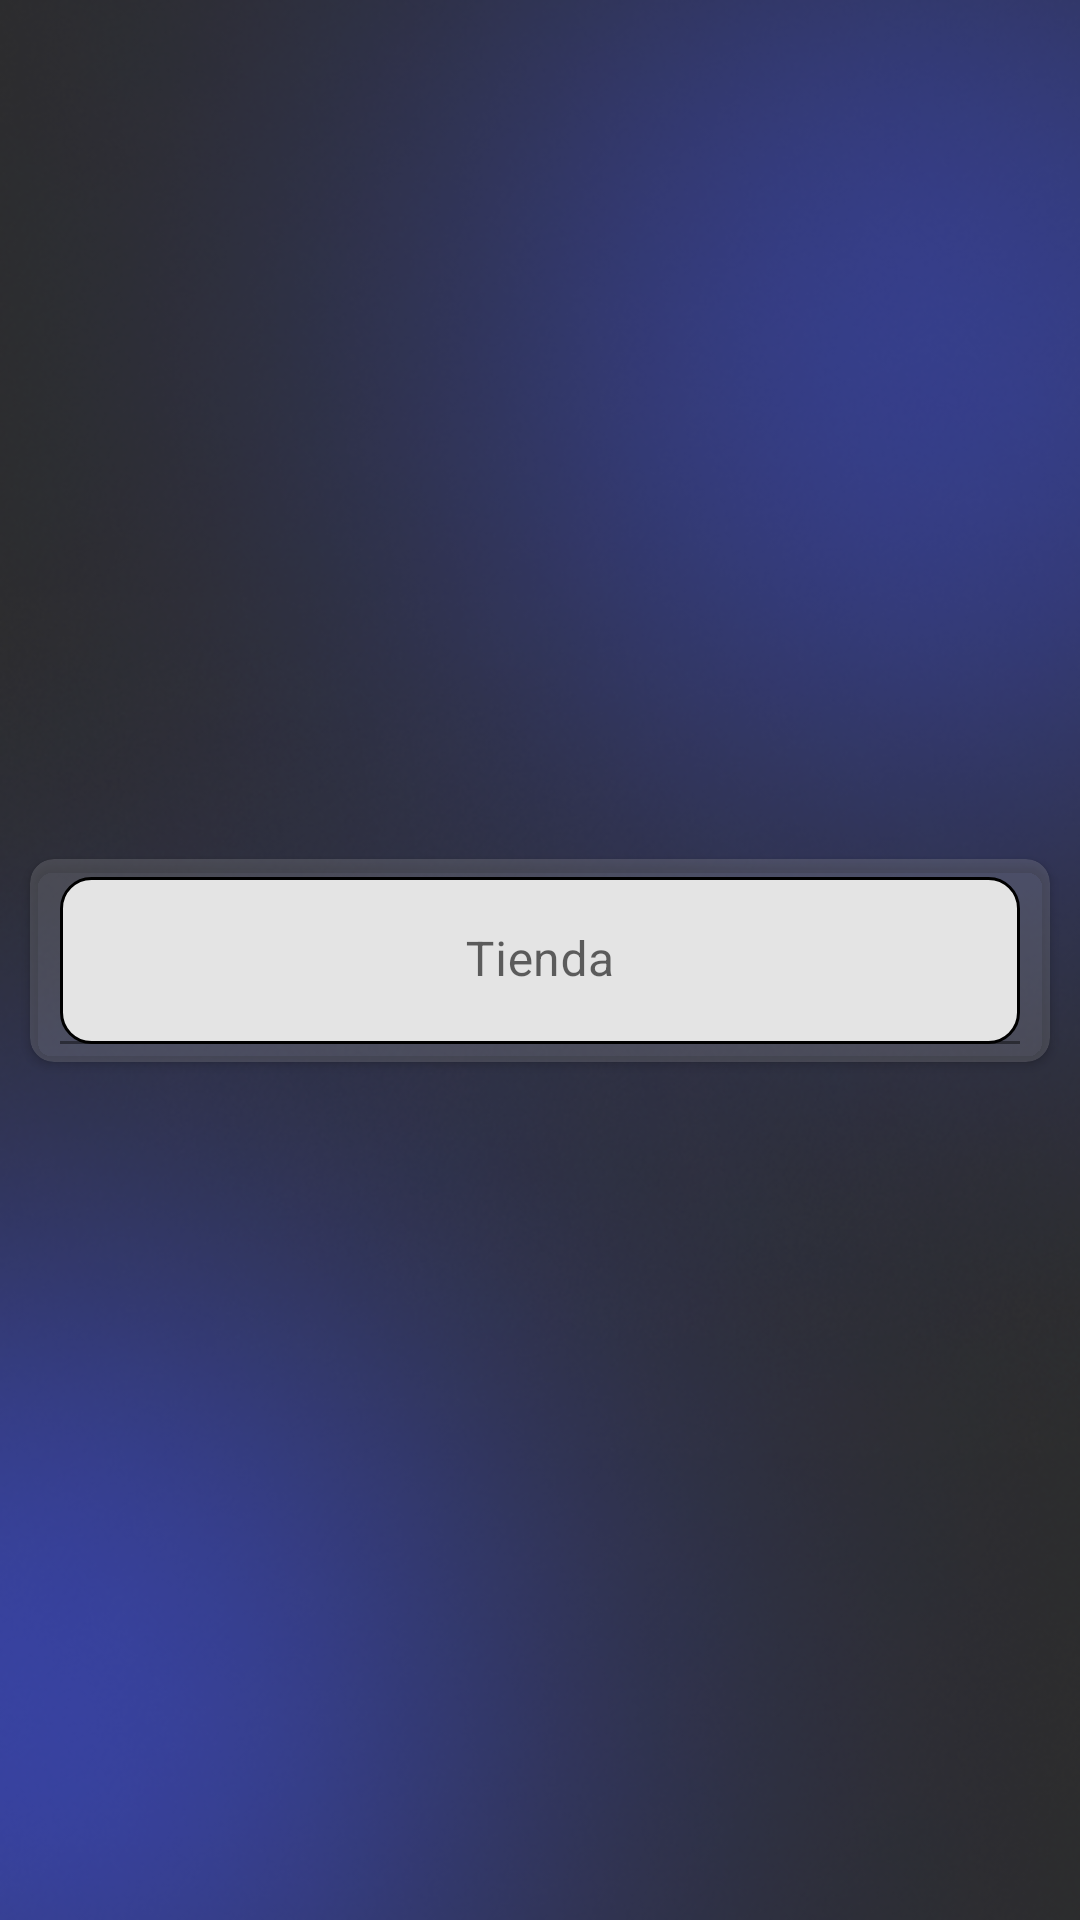

Write the Android layout XML for this screen, with the resource values it uses.
<!-- AndroidManifest.xml: application theme Theme.VentaRapida -->
<!-- res/layout/promt_datos_compra.xml -->
<?xml version="1.0" encoding="utf-8"?>
<androidx.constraintlayout.widget.ConstraintLayout xmlns:android="http://schemas.android.com/apk/res/android"
    xmlns:app="http://schemas.android.com/apk/res-auto"
    android:background="@drawable/fondo"
    android:layout_width="match_parent"
    android:layout_height="match_parent">

    <androidx.cardview.widget.CardView
        android:layout_width="match_parent"
        android:layout_height="wrap_content"
        android:foregroundGravity="center"
        android:backgroundTint="@color/azul_trasparente"
        android:layout_margin="10dp"
        app:cardCornerRadius="8dp"
        android:elevation="10dp"
        app:layout_constrainedHeight="true"
        app:layout_constraintTop_toTopOf="parent"
        app:layout_constraintBottom_toBottomOf="parent"
        app:layout_constraintStart_toStartOf="parent"
        app:layout_constraintEnd_toEndOf="parent">

        <LinearLayout
            android:layout_width="match_parent"
            android:layout_height="match_parent"
            android:layout_margin="4dp"
            android:orientation="vertical">

            <LinearLayout
                android:layout_width="match_parent"
                android:layout_height="match_parent"
                android:orientation="horizontal">

                <com.google.android.material.textfield.TextInputLayout
                    android:layout_width="0dp"
                    android:layout_height="wrap_content"
                    android:layout_margin="2dp"
                    android:layout_weight="4">

                    <com.google.android.material.textfield.TextInputEditText
                        android:id="@+id/edit_text_tienda"
                        android:layout_width="match_parent"
                        android:layout_height="wrap_content"
                        android:layout_marginLeft="4dp"
                        android:layout_marginRight="4dp"
                        android:background="@drawable/edittext_background"
                        android:gravity="center"
                        android:hint="@string/tienda"
                        android:inputType="textCapWords"
                        android:textColor="@color/black"
                        android:textSize="16sp" />

                </com.google.android.material.textfield.TextInputLayout>


            </LinearLayout>

        </LinearLayout>



    </androidx.cardview.widget.CardView>

</androidx.constraintlayout.widget.ConstraintLayout>
<!-- resources referenced by this layout -->
<resources>
  <color name="azul_trasparente">#4397979E</color>
  <color name="black">#FF000000</color>
  <!-- drawable edittext_background (drawable) -->
  <?xml version="1.0" encoding="utf-8"?>
  <shape xmlns:android="http://schemas.android.com/apk/res/android"
      android:shape="rectangle"
      android:elevation="10dp"
      >
  
      <solid android:color="#E4E4E4" />
      <corners android:radius="10dp" />
  
      <padding android:left="8dp"
          android:top="8dp"
          android:right="8dp"
          android:bottom="8dp"/>
  
      <stroke android:width="1dp"
          android:color="#000000"/>
  
      <size android:width="150dp"
          android:height="15dp"/>
  
  
  
  </shape>
  <!-- drawable fondo: png bitmap (drawable, 208968 bytes) -->
  <string name="tienda">Tienda</string>
  <style name="Theme.VentaRapida" parent="Theme.MaterialComponents.DayNight.DarkActionBar">
          
          <item name="colorPrimary">@color/colorPrimary</item>
          <item name="colorPrimaryVariant">@color/purple_700</item>
          <item name="colorOnPrimary">@color/white</item>
          
          <item name="colorSecondary">@color/teal_200</item>
          <item name="colorSecondaryVariant">@color/teal_700</item>
          <item name="colorOnSecondary">@color/black</item>
          
          <item name="android:statusBarColor" tools:targetApi="l">?attr/colorPrimaryVariant</item>
          
      </style>
  <color name="colorPrimary">#699EE0</color>
  <color name="purple_700">#080825</color>
  <color name="white">#FFFFFFFF</color>
  <color name="teal_200">#FF03DAC5</color>
  <color name="teal_700">#FF018786</color>
</resources>
